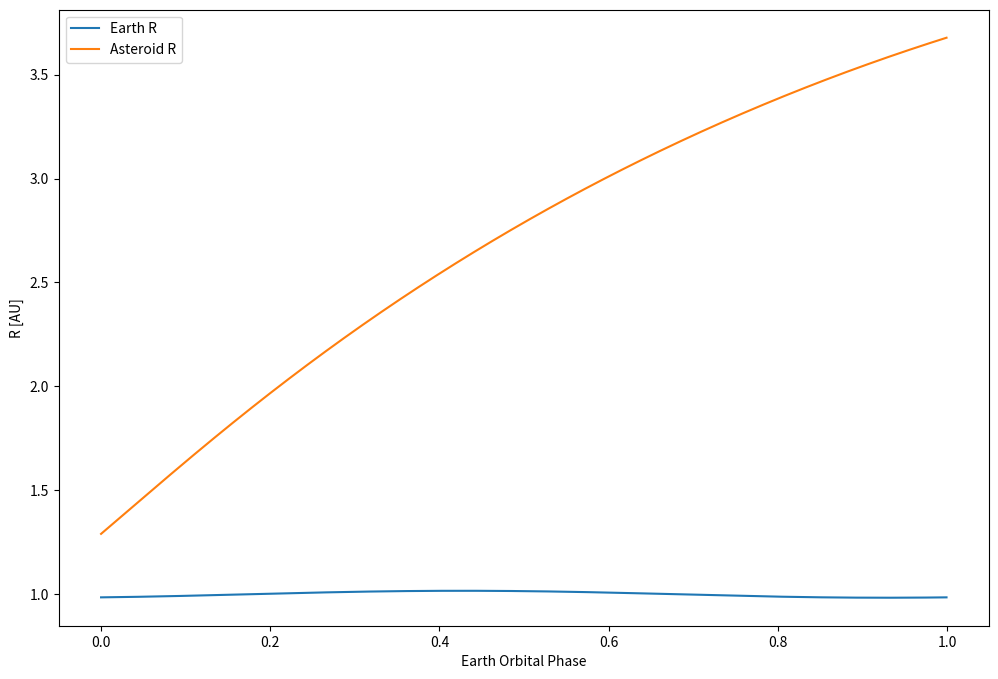
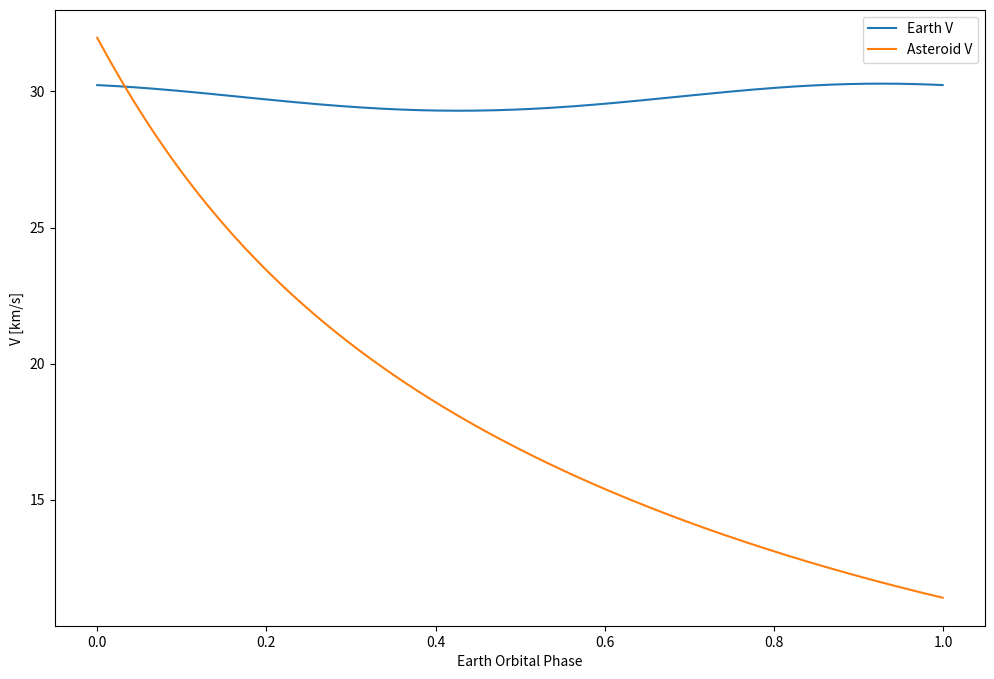
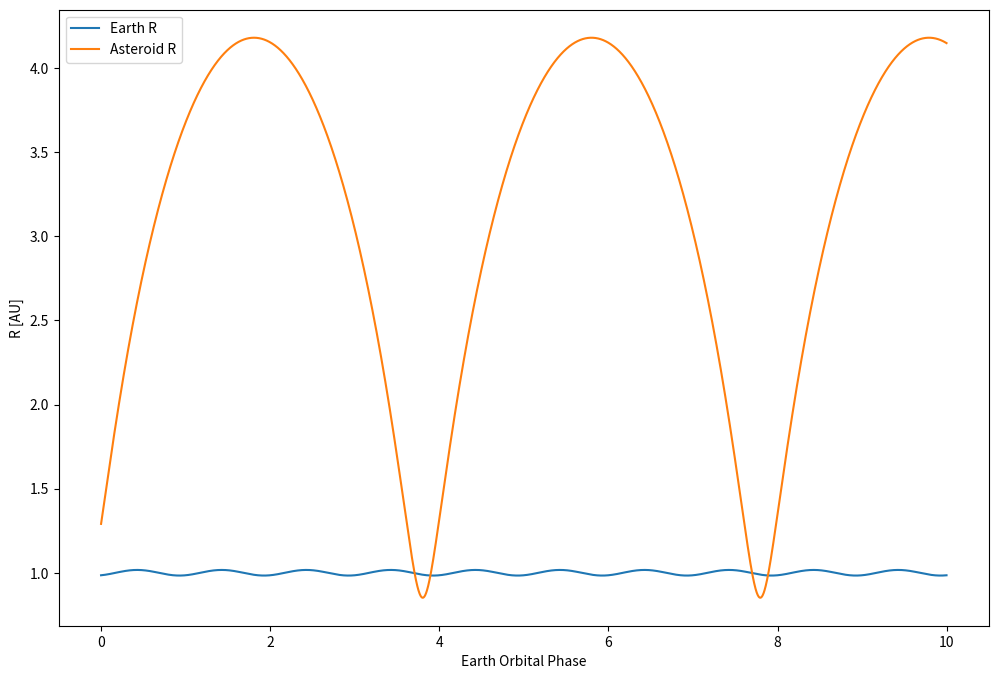
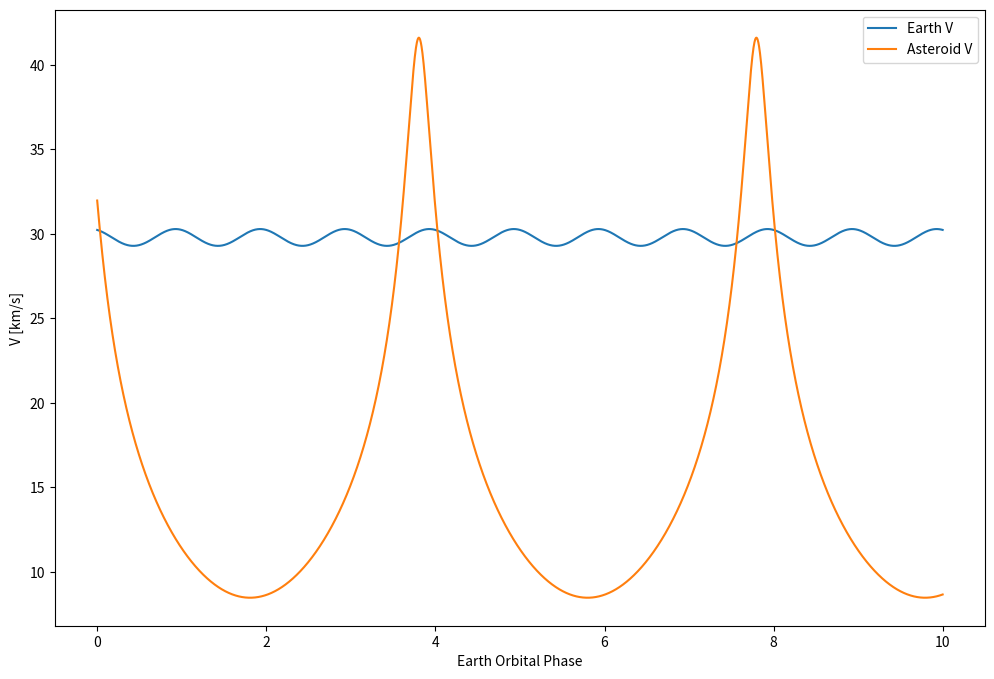
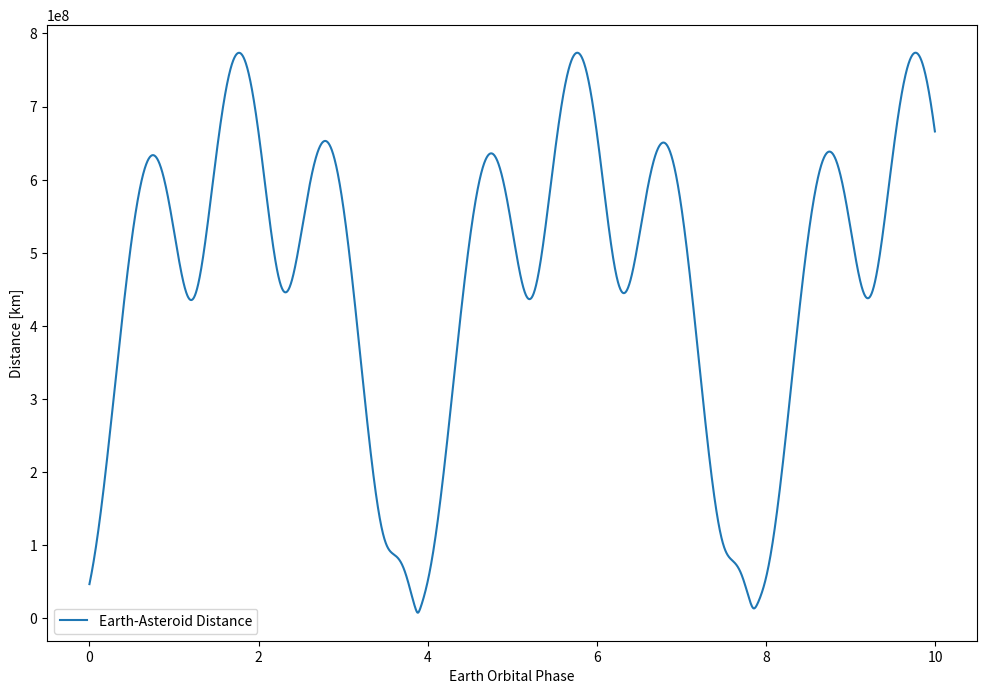

Python code for these plots, in order:
import numpy as np
import scipy
import matplotlib.pyplot as plt


mu_s = 1.3271244e11    # sun gravitational parameter (km^3/s^2)
mu_e = 398600          # earth gravitational parameter (km^3/s^2)
DAY = 86400        


#Kepler Equation Solver
def mean_motion(a, mu):
    return np.sqrt(mu) / a**1.5 

def mean_anomaly(M0, n, t, t0):
    return M0 + n * (t - t0) 

def keplers_equation(E, e, M):
    return E - e * np.sin(E) - M

def true_anomaly(E, e):
    return 2 * np.arctan(np.sqrt((1 + e) / (1 - e)) * np.tan(E / 2))

def Kepler(M, e, tol):
    
    if M > np.pi:
        E0 = M - e/2
    else:
        E0 = M + e/2

    E = scipy.optimize.newton(keplers_equation, E0, args=(e, M), tol=tol)

    theta = true_anomaly(E, e)

    if theta<0:

        theta+= 2*np.pi

    return theta


#Trasformation Function
def coe_2_rv(a, e, RAAN, i, w, mu, TA):  

    i = np.radians(i)
    w = np.radians(w)
    RAAN = np.radians(RAAN)
    TA = np.radians(TA)
       
    r_perifocal = a * (1 - e**2) / (1 + e * np.cos(TA)) * np.array([np.cos(TA), np.sin(TA), 0])
    v_perifocal = mu / np.sqrt(mu * a * (1 - e**2)) * np.array([-np.sin(TA), e + np.cos(TA), 0])
    
    R_z_RA = np.array([[np.cos(RAAN), -np.sin(RAAN), 0],
                       [np.sin(RAAN), np.cos(RAAN), 0],
                       [0, 0, 1]])
    
    R_x_incl = np.array([[1, 0, 0],
                         [0, np.cos(i), -np.sin(i)],
                         [0, np.sin(i), np.cos(i)]])
    
    R_z_w = np.array([[np.cos(w), -np.sin(w), 0],
                      [np.sin(w), np.cos(w), 0],
                      [0, 0, 1]])

    Q = np.dot(R_z_RA, np.dot(R_x_incl, R_z_w))

    r = np.dot(Q, r_perifocal)
    v = np.dot(Q, v_perifocal)

    return r, v



#Ephemeris
def Ephemeris(a, e, RAAN, i, w, mu, t, t0, M0):

    n = mean_motion(a, mu)
    M = mean_anomaly(np.deg2rad(M0), n, t, t0)
    TA = np.rad2deg(Kepler(M, e, 1e-12))

    return coe_2_rv(a, e, RAAN, i, w, mu, TA)



# Asteroid Initial State
Y_a = 3.764419202360106e8     
Y_e = 6.616071771587672e-1
Y_i = 3.408286057191753
Y_RAAN = 2.713674649188756e2
Y_w = 1.343644678984687e2
Y_M0 = 1.693237490356061e1


# Earth Initial State
E_a = 1.495988209443421e8
E_e = 1.669829008180246e-2
E_i = 3.248050135173038e-3
E_RAAN = 1.744712892867145e2
E_w = 2.884490093009512e2
E_M0 = 2.621190445180298e1


# Mean Motions
Y_n = mean_motion(Y_a, mu_s)
E_n = mean_motion(E_a, mu_s)


# Time Definition
t0 = 2460705.5 * DAY
t = t0
t1 = t0
t2 = t0 + 100*DAY


# Mean Anomalies
M1 = mean_anomaly(np.deg2rad(Y_M0), Y_n, t0, t0)
M2 = mean_anomaly(np.deg2rad(Y_M0), Y_n, t2, t0)


# Lists Creation
R_E = []
R_Y = []

V_E = []
V_Y = []

dist = []
time = []



# Exercise 1.2
Y_TA0 = np.rad2deg(Kepler(M1, Y_e, 1e-12))
Y_TA1 = np.rad2deg(Kepler(M2, Y_e, 1e-12))

print(f"\nt0         | True Anomaly = {Y_TA0:.3f} deg")
print(f"t0+100 d   | True Anomaly = {Y_TA1:.3f} deg\n")



# Exercise 1.3
SV_0 = coe_2_rv(Y_a, Y_e, Y_RAAN, Y_i, Y_w, mu_s, Y_TA0)
SV = coe_2_rv(Y_a, Y_e, Y_RAAN, Y_i, Y_w, mu_s, Y_TA1)

r0, v0 = SV_0
r, v = SV

print(f"t0         | "
      f"x={r0[0]:.8e}  y={r0[1]:.8e}  z={r0[2]:.8e}  | "
      f"vx={v0[0]:.8f}  vy={v0[1]:.8f}  vz={v0[2]:.8f}")

print(f"t0+100 d   | "
      f"x={r[0]:.8e}  y={r[1]:.8e}  z={r[2]:.8e}  | "
      f"vx={v[0]:.8f}  vy={v[1]:.8f}  vz={v[2]:.8f}\n")



# Exercise 1.4
while t < (t0 + 365.25*DAY):

    SV_Y = Ephemeris(Y_a, Y_e, Y_RAAN, Y_i, Y_w, mu_s, t, t0, Y_M0)
    SV_E = Ephemeris(E_a, E_e, E_RAAN, E_i, E_w, mu_s, t, t0, E_M0)

    R_E.append(np.linalg.norm(SV_E[0]))
    V_E.append(np.linalg.norm(SV_E[1]))

    R_Y.append(np.linalg.norm(SV_Y[0]))
    V_Y.append(np.linalg.norm(SV_Y[1]))

    dist.append(np.linalg.norm(SV_E[0] - SV_Y[0]))

    time.append(t)

    t += DAY


plt.rcParams['axes.formatter.useoffset'] = False
plt.rcParams['axes.formatter.limits'] = (-3, 4)  # evita sci tranne casi estremi

plt.figure(figsize=(12,8))

plt.plot((np.array(time) - t0)/DAY/365.25, np.array(R_E)/149597871, label='Earth R')
plt.plot((np.array(time) - t0)/DAY/365.25, np.array(R_Y)/149597871, label='Asteroid R')
plt.xlabel('Earth Orbital Phase')
plt.ylabel('R [AU]')
plt.legend()
plt.show()

plt.figure(figsize=(12,8))

plt.plot((np.array(time) - t0)/DAY/365.25, np.array(V_E), label='Earth V')
plt.plot((np.array(time) - t0)/DAY/365.25, np.array(V_Y), label='Asteroid V')
plt.xlabel('Earth Orbital Phase')
plt.ylabel('V [km/s]')
plt.legend()
plt.show()



# Exercise 1.5
while t < (t0 + 365.25*DAY*10):

    SV_Y = Ephemeris(Y_a, Y_e, Y_RAAN, Y_i, Y_w, mu_s, t, t0, Y_M0)
    SV_E = Ephemeris(E_a, E_e, E_RAAN, E_i, E_w, mu_s, t, t0, E_M0)

    R_E.append(np.linalg.norm(SV_E[0]))
    V_E.append(np.linalg.norm(SV_E[1]))

    R_Y.append(np.linalg.norm(SV_Y[0]))
    V_Y.append(np.linalg.norm(SV_Y[1]))

    dist.append(np.linalg.norm(SV_E[0] - SV_Y[0]))

    time.append(t)

    t += DAY


plt.figure(figsize=(12,8))

plt.plot((np.array(time) - t0)/DAY/365.25, np.array(R_E)/149597871, label='Earth R')
plt.plot((np.array(time) - t0)/DAY/365.25, np.array(R_Y)/149597871, label='Asteroid R')
plt.xlabel('Earth Orbital Phase')
plt.ylabel('R [AU]')
plt.legend()
plt.show()

plt.figure(figsize=(12,8))

plt.plot((np.array(time) - t0)/DAY/365.25, np.array(V_E), label='Earth V')
plt.plot((np.array(time) - t0)/DAY/365.25, np.array(V_Y), label='Asteroid V')
plt.xlabel('Earth Orbital Phase')
plt.ylabel('V [km/s]')
plt.legend()
plt.show()

plt.figure(figsize=(12,8))

plt.plot((np.array(time) - t0)/DAY/365.25, np.array(dist), label='Earth-Asteroid Distance')
plt.xlabel('Earth Orbital Phase')
plt.ylabel('Distance [km]')
plt.legend()
plt.show()

print(f"Minimum Earth–Asteroid distance = {np.min(dist):.3e} km\n")
